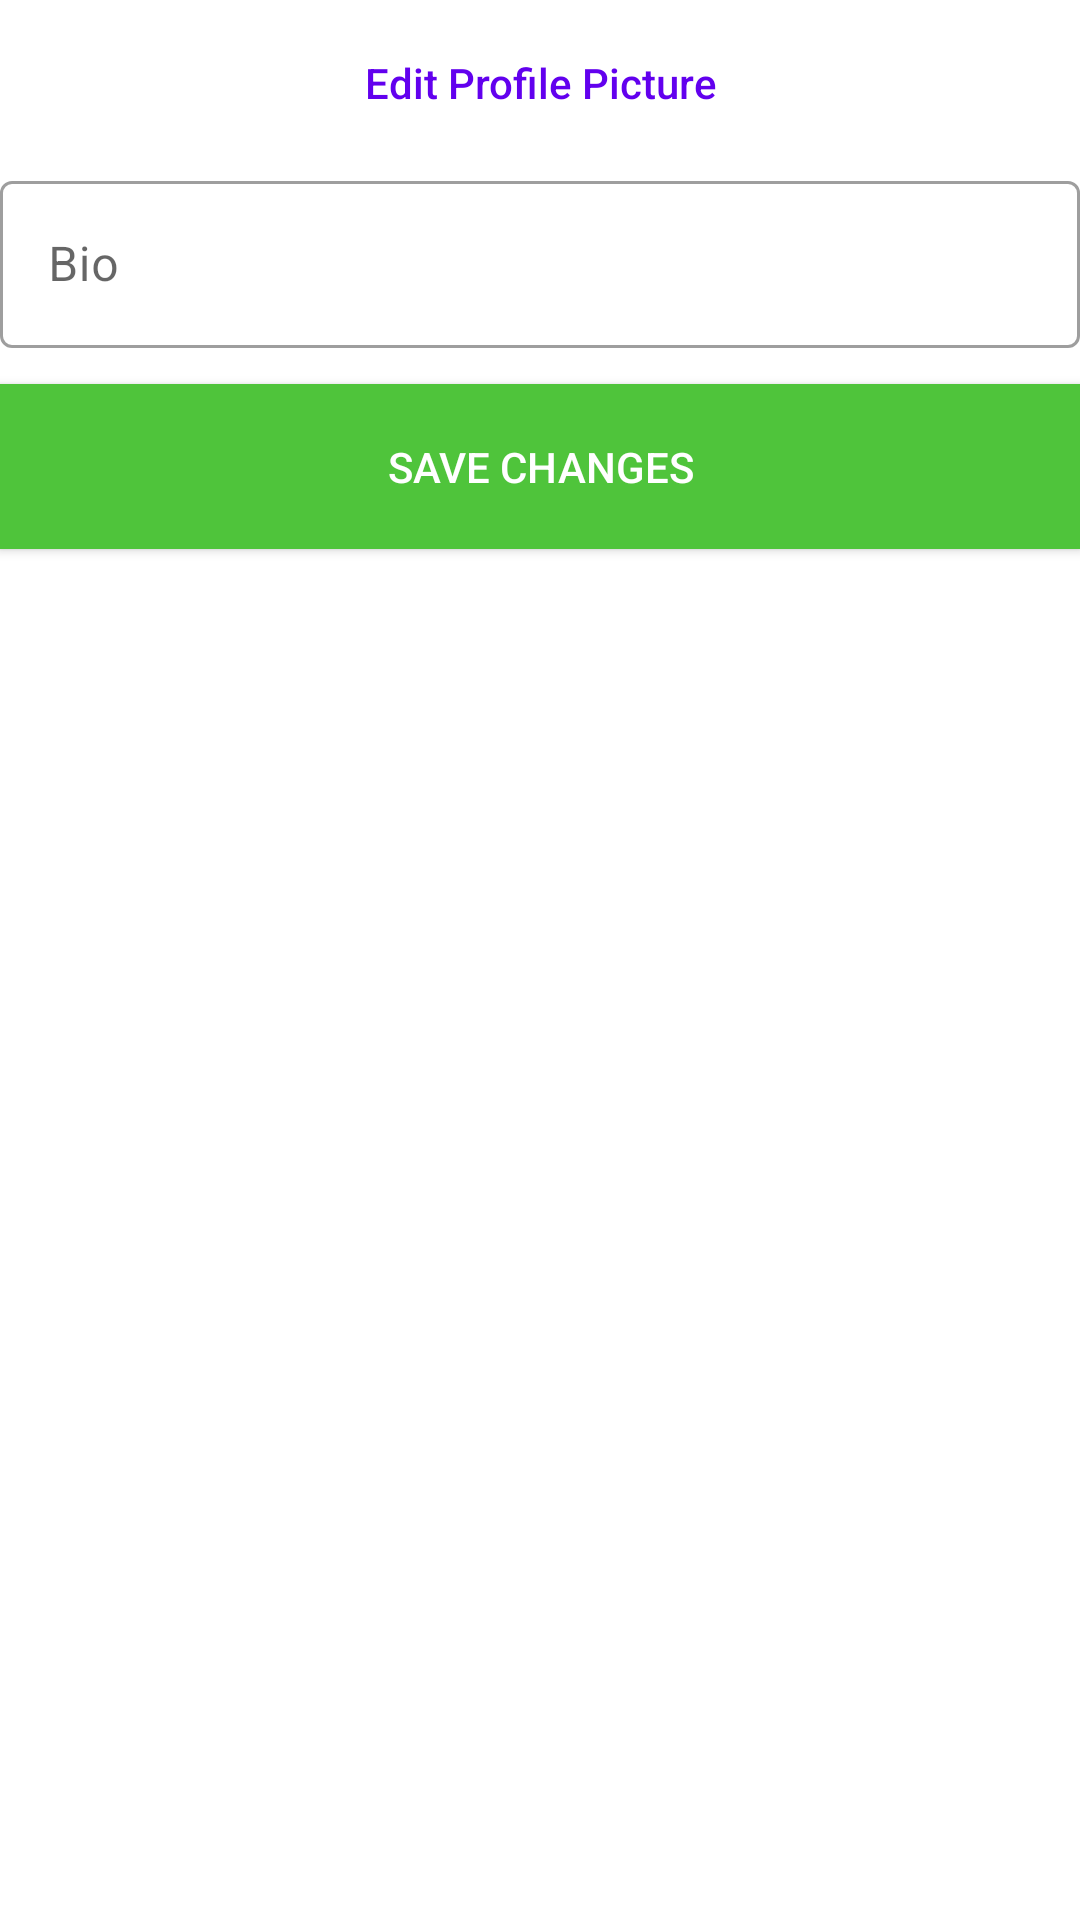

Reconstruct the res/layout file that produces this screen, plus the resources it refers to.
<!-- AndroidManifest.xml: application theme AppTheme -->
<!-- res/layout/activity_edit_profile.xml -->
<?xml version="1.0" encoding="utf-8"?>
<LinearLayout xmlns:android="http://schemas.android.com/apk/res/android"
    xmlns:app="http://schemas.android.com/apk/res-auto"
    xmlns:tools="http://schemas.android.com/tools"
    android:layout_width="match_parent"
    android:layout_height="match_parent"
    android:layout_margin="16dp"
    tools:context=".EditProfileActivity"
    android:orientation="vertical">

    <ImageView
        android:id="@+id/edit_profile_avatar"
        android:layout_width="match_parent"
        android:layout_height="wrap_content"
        tools:srcCompat="@tools:sample/avatars" />

    <Button
        android:id="@+id/edit_profile_edit_avatar_btn"
        style="@style/Widget.MaterialComponents.Button.TextButton"
        android:layout_width="match_parent"
        android:layout_height="55dp"
        android:text="Edit Profile Picture"
        android:letterSpacing="0"
        android:textAllCaps="false" />

    <com.google.android.material.textfield.TextInputLayout
        android:id="@+id/edit_profile_bio"
        android:layout_width="match_parent"
        android:layout_height="wrap_content"
        android:hint="Bio"
        style="@style/Widget.MaterialComponents.TextInputLayout.OutlinedBox">
        <com.google.android.material.textfield.TextInputEditText
            android:layout_width="match_parent"
            android:layout_height="wrap_content"  />
    </com.google.android.material.textfield.TextInputLayout>



    <Button
        android:id="@+id/edit_profile_save_btn"
        android:layout_width="match_parent"
        android:layout_height="55dp"
        android:layout_marginTop="12dp"
        android:background="@color/green"
        android:bottomLeftRadius="10dp"
        android:bottomRightRadius="10dp"
        android:text="Save Changes"
        android:textColor="#FFFFFF"
        android:topLeftRadius="10dp"
        android:topRightRadius="10dp" />


</LinearLayout>
<!-- resources referenced by this layout -->
<resources>
  <color name="green">#4fc43b</color>
  <style name="AppTheme" parent="Theme.MaterialComponents.Light.DarkActionBar">
          
          <item name="colorPrimary">@color/colorPrimary</item>
          <item name="colorPrimaryDark">@color/colorPrimaryDark</item>
          <item name="colorAccent">@color/colorAccent</item>
          <item name="android:textColor">#000000</item>
      </style>
  <color name="colorPrimary">#6200EE</color>
  <color name="colorPrimaryDark">#3700B3</color>
  <color name="colorAccent">#03DAC5</color>
</resources>
